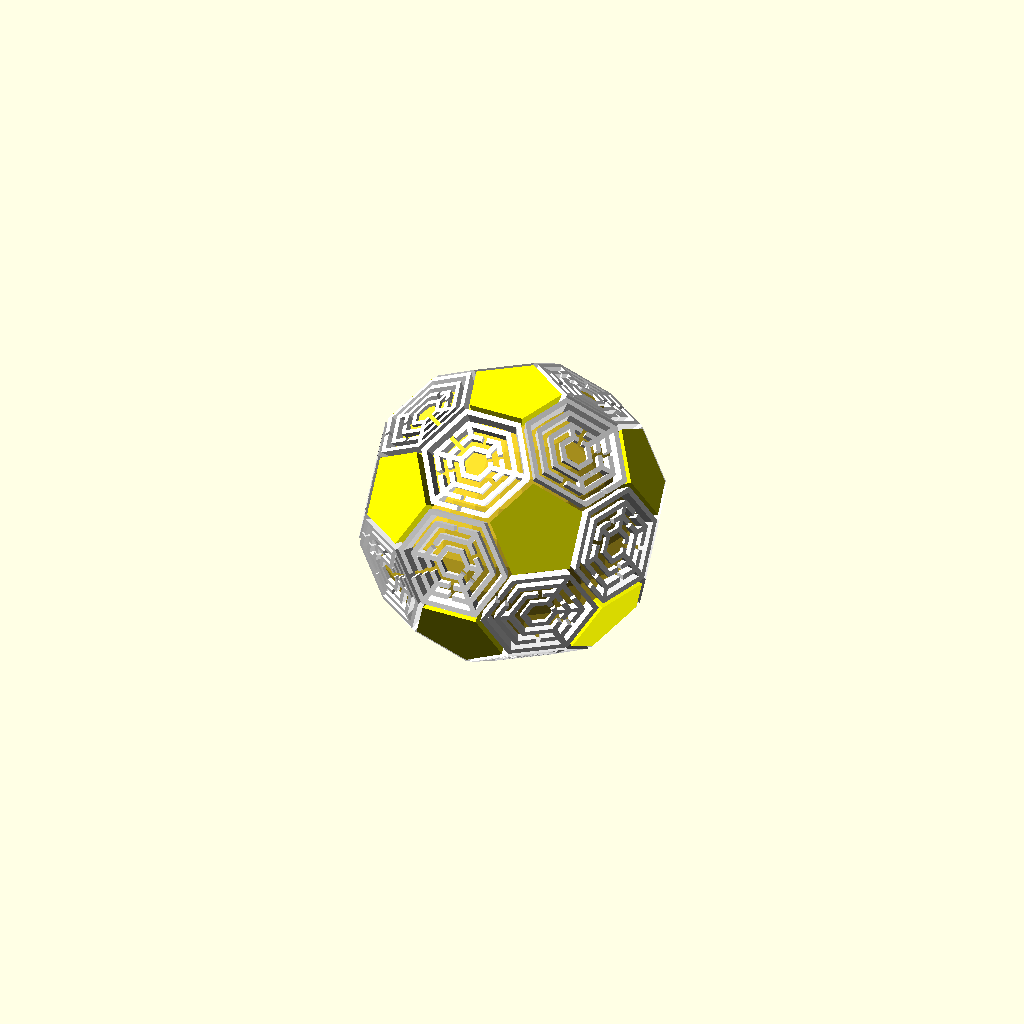
Cell 1 — every parameter at its default value.
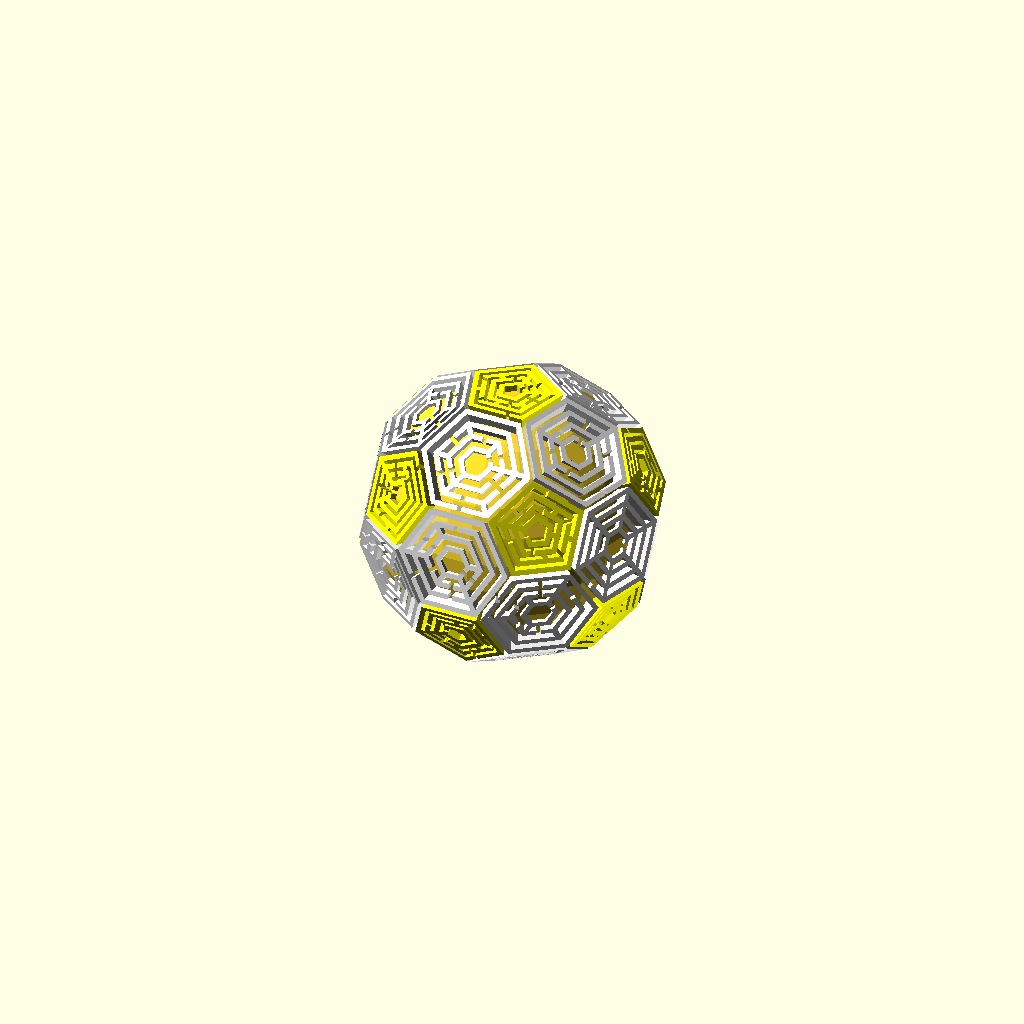
Cell 2: the same model with maze_in = "both".
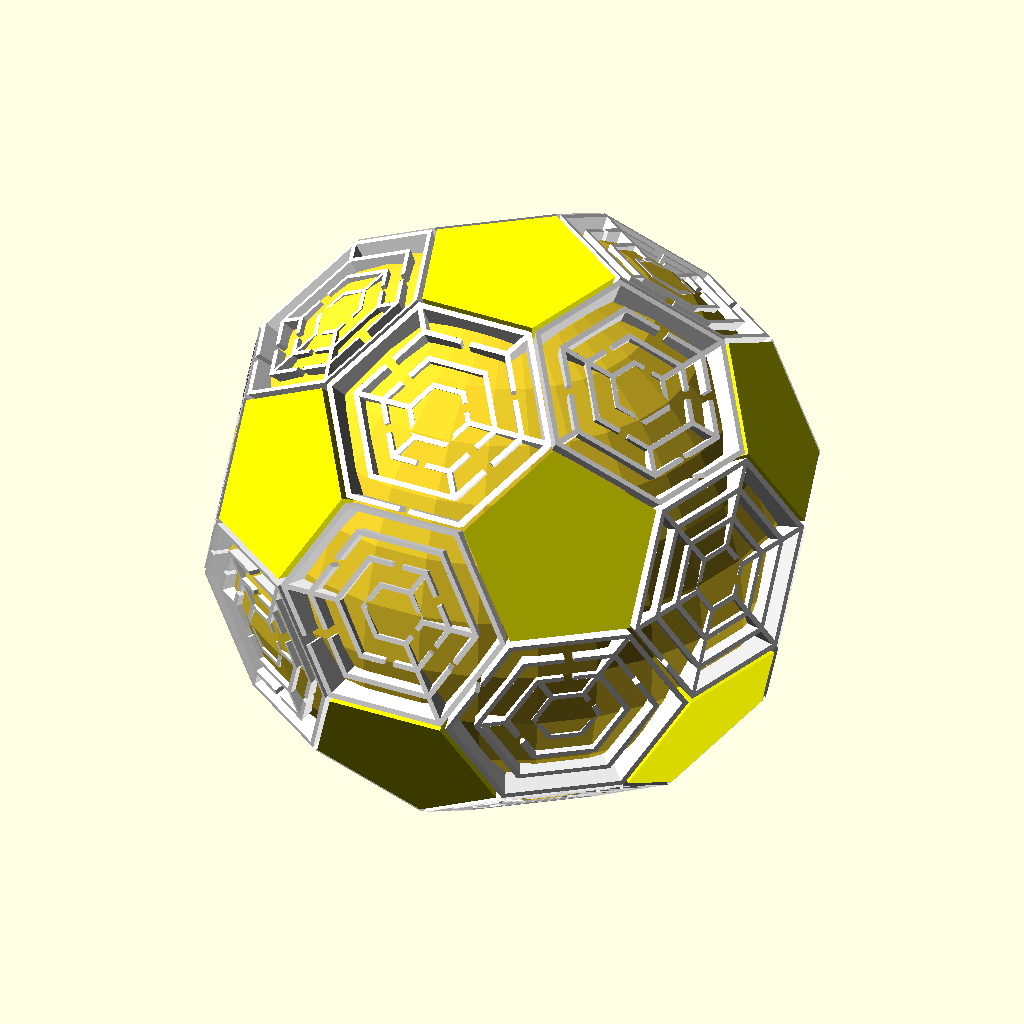
Cell 3 — height set to 100, the other parameters unchanged.
All cells are drawn from one camera (rotation 55°, 0°, 25°, orthographic, colour scheme Cornfield), so only the parameter changes between them.
The OpenSCAD source (scadFiles/1523288/2367944.scad):
height = 50; 

maze_in = "hexagon"; // [pentagon, hexagon, both]



// give a [x, y] point and length. draw a line in the x direction

module x_line(point, length, thickness = 1) {

    offset = thickness / 2;

    translate([point[0] - offset, point[1] - offset, 0]) 

        square([length + thickness, thickness]);

}



/*

 * constants, for clearness

 *

 */

 

// random directions, for picking up a direction to visit the next block

function PERMUTATION_OF_FOUR() = [

    [1, 2, 3, 4],

    [1, 2, 4, 3],

    [1, 3, 2, 4],

    [1, 3, 4, 2],

    [1, 4, 2, 3],

    [1, 4, 3, 2],

    [2, 1, 3, 4],

    [2, 1, 4, 3],

    [2, 3, 1, 4],

    [2, 3, 4, 1],

    [2, 4, 1, 3],

    [2, 4, 3, 1],

    [3, 1, 2, 4],

    [3, 1, 4, 2],

    [3, 2, 1, 4],

    [3, 2, 4, 1],

    [3, 4, 1, 2],

    [3, 4, 2, 1],

    [4, 1, 2, 3],

    [4, 1, 3, 2],

    [4, 2, 1, 3],

    [4, 2, 3, 1],

    [4, 3, 1, 2],

    [4, 3, 2, 1]

];



function NO_WALL() = 0;

function UP_WALL() = 1;

function RIGHT_WALL() = 2;

function UP_RIGHT_WALL() = 3;



function NOT_VISITED() = 0;

function VISITED() = 1;



/* 

 * modules for creating a maze

 *

 */



// create the outer wall of maze

module maze_outer_wall(rows, columns, block_width = 5, wall_thickness = 1) {

    x_line([0, rows * block_width], columns * block_width, wall_thickness);

    y_line([0, block_width], (rows - 1) * block_width, wall_thickness);

}



// create the inner wall of maze

module maze_inner_wall(maze, block_width = 5, wall_thickness = 1) {

    for(i = [0:len(maze) - 1]) {

        cord = maze[i];

        x = (cord[0] - 1) * block_width;

        y = (cord[1] - 1) * block_width;

        v = cord[3];

        

        if(v == 1 || v == 3) {

            x_line([x, y], block_width, wall_thickness);

        }

        if(v == 2 || v == 3) {

            y_line([x + block_width, y], block_width, wall_thickness);

        }

    }  

}



// create a maze

module maze(rows, columns, maze_vector, block_width = 5, wall_thickness = 1) {

     maze_outer_wall(rows, columns, block_width, wall_thickness);

     maze_inner_wall(maze_vector, block_width, wall_thickness);

}



/* 

 * utilities functions

 *

 */



// comare the equality of [x1, y1] and [x2, y2]

function cord_equals(cord1, cord2) = cord1 == cord2;



// is the point visited?

function not_visited(cord, vs, index = 0) =

    index == len(vs) ? true : 

        (cord_equals([vs[index][0], vs[index][1]], cord) && vs[index][2] == 1 ? false :

            not_visited(cord, vs, index + 1));

            

// pick a direction randomly

function rand_dirs() =

    PERMUTATION_OF_FOUR()[round(rands(0, 24, 1)[0])]; 



// replace v1 in the vector with v2 

function replace(v1, v2, vs) =

    [for(i = [0:len(vs) - 1]) vs[i] == v1 ? v2 : vs[i]];

	 

/* 

 * functions for generating a maze vector

 *

 */





// initialize a maze

function init_maze(rows, columns) = 

    [

	    for(c = [1 : columns]) 

	        for(r = [1 : rows]) 

		        [c, r, 0,  UP_RIGHT_WALL()]

	];

    

// find a vector in the maze vector

function find(i, j, maze_vector, index = 0) =

    index == len(maze_vector) ? [] : (

        cord_equals([i, j], [maze_vector[index][0], maze_vector[index][1]]) ? maze_vector[index] : find(i, j, maze_vector, index + 1)

    );



////

// NO_WALL = 0;

// UP_WALL = 1;

// RIGHT_WALL = 2;

// UP_RIGHT_WALL = 3;

function delete_right_wall(original_block) = 

    original_block == NO_WALL() || original_block == RIGHT_WALL() ? NO_WALL() : UP_WALL();



function delete_up_wall(original_block) = 

    (original_block == NO_WALL() || original_block == UP_WALL()) ? NO_WALL() : RIGHT_WALL();

    

function delete_right_wall_of(vs, is_visited, maze_vector) =

    replace(vs, [vs[0], vs[1] , is_visited, delete_right_wall(vs[3])] ,maze_vector);



function delete_up_wall_of(vs, is_visited, maze_vector) =

    replace(vs, [vs[0], vs[1] , is_visited, delete_up_wall(vs[3])] ,maze_vector);



function go_right(i, j, rows, columns, maze_vector) =

    go_maze(i + 1, j, rows, columns, delete_right_wall_of(find(i, j, maze_vector), VISITED(), maze_vector));

    

function go_up(i, j, rows, columns, maze_vector) =

    go_maze(i, j - 1, rows, columns, delete_up_wall_of(find(i, j, maze_vector), VISITED(), maze_vector));

    

function visit(v, maze_vector) =

    replace(v, [v[0], v[1], VISITED(), v[3]], maze_vector);

 

function go_left(i, j, rows, columns, maze_vector) =

    go_maze(i - 1, j, rows, columns, delete_right_wall_of(find(i - 1, j, maze_vector), NOT_VISITED(), maze_vector));

    

function go_down(i, j, rows, columns, maze_vector) =

    go_maze(i, j + 1, rows, columns, delete_up_wall_of(find(i, j + 1, maze_vector), NOT_VISITED(), maze_vector));

    

function go_maze(i, j, rows, columns, maze_vector) =

    look_around(i, j, rand_dirs(), rows, columns, visit(find(i, j, maze_vector), maze_vector));

    

function look_around(i, j, dirs, rows, columns, maze_vector, index = 0) =

    index == 4 ? maze_vector : 

        look_around( 

            i, j, dirs, 

            rows, columns, 

            build_wall(i, j, dirs[index], rows, columns, maze_vector), 

            index + 1

        ); 



function build_wall(i, j, n, rows, columns, maze_vector) = 

    n == 1 && i != columns && not_visited([i + 1, j], maze_vector) ? go_right(i, j, rows, columns, maze_vector) : ( 

        n == 2 && j != 1 && not_visited([i, j - 1], maze_vector) ? go_up(i, j, rows, columns, maze_vector)  : (

            n == 3 && i != 1 && not_visited([i - 1, j], maze_vector) ? go_left(i, j,rows, columns,  maze_vector)  : (

                n == 4 && j != rows && not_visited([i, j + 1], maze_vector) ? go_down(i, j, rows, columns, maze_vector) : maze_vector

            ) 

        )

    ); 



module ring_regular_polygon(radius, thickness, sides) {

    difference() { 

	    offset(delta = thickness) circle(radius, $fn = sides);

        circle(radius, $fn = sides);

	}

}



module ring_regular_polygon_sector(radius, angle, thickness, width, sides) {

	intersection() {

		ring_regular_polygon(radius - 0.1, thickness + 0.2, sides);

		rotate([0, 0, angle]) x_line([0, 0], radius * 3, width);

	}

}



module regular_polygon_to_polygon_wall(radius, length, angle, thickness, sides) {

    intersection() {

        difference() {

		    circle(radius + length, $fn = sides);

			circle(radius, $fn = sides);

	    }

	    rotate([0, 0, angle]) 

		    x_line([0, 0], (radius + length) * 2, thickness);

	}

}



module regular_polygon_maze(radius, cblocks, levels, thickness = 1, sides) {

    full_circle_angle = 360;

    arc_angle = full_circle_angle / cblocks;

	r = radius / (levels + 1);

	

	maze = go_maze(1, 1, cblocks, levels, replace([levels, cblocks - 1, 0, UP_RIGHT_WALL()], [levels, cblocks - 1, 0, UP_WALL()], init_maze(cblocks, levels)));

	

	

	difference() {

		 union() {

			for(i = [1 : levels + 1]) {

			    ring_regular_polygon(r * i, thickness, sides);

			}

		  

		  

			for(i = [0:len(maze) - 1]) { 

				cord = maze[i];

				cr = cord[0]; 

				cc = cord[1] - 1;    

				v = cord[3];

				

				angle = cc * arc_angle;

				 

				if(v == 1 || v == 3) { 

				    regular_polygon_to_polygon_wall(r * cr, r, cc * arc_angle , thickness, sides);

				} 

			}

	    }

		

		 union() {

		    // maze entry

			ring_regular_polygon_sector(r, arc_angle / 1.975 , thickness, r / 3, sides);   



	        // road to the next level

			for(i = [0:len(maze) - 1]) { 

				cord = maze[i];

				cr = cord[0]; 

				cc = cord[1] - 1;    

				v = cord[3];

				

				if(v == 0 || v == 1) { 

				

				    ring_regular_polygon_sector(r * (cr + 1), (cc + 0.5) * arc_angle , thickness, r / 3 , sides);

				}  

			}

		}

	}

}



// create a generalized pentagon by length.

// Parameters:

//     length : the side length

//     spacing : the gap between a pentagon or a hexagon

module generalized_pentagon(length, spacing = 0.5) {

    r = 0.5 * length / sin(36);

	s = (r - spacing / 2) / r;



    color("yellow") 

	    rotate(18) 		     

		     linear_extrude(length, scale = 1.42215)

		        scale([s, s, s])

			        children(); 

}



// create a generalized hexagon by length.

// Parameters:

//     length : the side length

//     spacing : the gap between a pentagon or a hexagon

module generalized_hexagon(length, spacing = 0.5) {

    r = 0.5 * length / sin(30);

	s = (r - spacing / 2) / r;



    color("white") 

	     linear_extrude(length - length * 0.02125, scale = 1.42215) 

		    scale([s, s, s])			

		        children();

}



// two generalized pentagons and two generalized hexagons.

// Parameters:

//     length : the side length

//     spacing : the gap between the pentagon and hexagon

module generalized_pentagon_based_sub_comp(length, spacing = 0.5) {

	pentagon_circle_r = 0.5 * length / sin(36);

	

	a = 37.325;

	

	offset_y = 0.5 * length * tan(54) + pentagon_circle_r * cos(a);

	offset_z = 0.5 * length * tan(60) * sin(a);

	

	translate([0, -offset_y, -offset_z]) 

	    rotate([a, 0, 0]) 

		    generalized_hexagon_based_sub_comp(length, spacing) {

			    children(0); 

				children(1); 

			}

}





// two generalized hexagons and one generalized pentagon.

// Parameters:

//     length : the side length

//     spacing : the gap between the pentagon and hexagon

module generalized_hexagon_based_sub_comp(length, spacing = 0.5) {

    children(1); 

	

	length_center_to_side = 0.5 * length * tan(54);

	

    a = -37.325;

	

	offset_y = 0.5 * length * (tan(54) * cos(a) + tan(60));

	offset_z = length_center_to_side * sin(a);

	

	rotate(120) translate([0, offset_y, offset_z]) 

	    rotate([a, 0, 0]) 

	        generalized_pentagon_hexagon(length, spacing) {

			    children(0);

			    children(1);

			}

			

}



// a generalized pentagon and a generalized hexagon.

// Parameters:

//     length : the side length

//     spacing : the gap between the pentagon and hexagon

module generalized_pentagon_hexagon(length, spacing = 0.5) {

	pentagon_circle_r = 0.5 * length / sin(36);

	

	children(0); 

	

	a = 37.325;

	

	offset_y = 0.5 * length * tan(54) + pentagon_circle_r * cos(a);

	offset_z = 0.5 * length * tan(60) * sin(a);

	

	rotate(144) translate([0, -offset_y, -offset_z]) 

	    rotate([a, 0, 0]) 

		    children(1); 

}



// a half of generalized soccer polyhedron.

// Parameters:

//     line_length : the side length of pentagons and hexagons

//     spacing : the gap between the pentagon and hexagon

module generalized_half_soccer_polyhedron(line_length, spacing = 0.5) {

	pentagon_circle_r = 0.5 * line_length / sin(36);

	offset_y = pentagon_circle_r * cos(36);



	children(0);

	

	for(i = [0:4]) {

		rotate(72 * i) 

		    generalized_pentagon_based_sub_comp(line_length, spacing) {

			    children(0);

				children(1);

			}

	}

}



// a generalized soccer polyhedron.

// Parameters:

//     line_length : the side length of pentagons and hexagons

//     spacing : the gap between the pentagon and hexagon

//     center : center it or not

module generalized_soccer_polyhedron(height, spacing = 0.5, center = true) {

    line_length = height / 6.65;

	

	offset_for_center = center ? height / 2: 0;

	

	translate([0, 0, -offset_for_center]) union() {

		translate([0, 0, -line_length + line_length * 6.64875]) 

		    generalized_half_soccer_polyhedron(line_length, spacing) {

			    generalized_pentagon(line_length, spacing) children(0);

			    generalized_hexagon(line_length, spacing) children(1);			

			}

			

		rotate(36) mirror([0, 0, 1]) translate([0, 0, -line_length]) 

		    generalized_half_soccer_polyhedron(line_length, spacing) {

			    generalized_pentagon(line_length, spacing) children(0);

			    generalized_hexagon(line_length, spacing) children(1);				

			}

	} 

}



// create a pentagon according the height of the soccer polyhedron

module pentagon_for_soccer_polyhedron(height) {

    line_length = height / 6.65;

    circle(0.5 * line_length / sin(36), $fn = 5);

}



// create a hexagon according the height of the soccer polyhedron

module hexagon_for_soccer_polyhedron(height) {

    line_length = height / 6.65;

    circle(0.5 * line_length / sin(30), $fn = 6);			

}



// create a pentagon according the height of the soccer polyhedron

module pentagon_maze_for_soccer_polyhedron(height) {

	wall_thickness = 0.68;

	radius_of_circle_wrapper = 0.5 * height / 6.6 / sin(36) - wall_thickness;

	

	cblocks = 6;

	levels = 3;

	sides = 5; 

	

	regular_polygon_maze(radius_of_circle_wrapper, cblocks, levels, wall_thickness, sides); 			

}



// create a hexagon according the height of the soccer polyhedron

module hexagon_maze_for_soccer_polyhedron(height) {

	wall_thickness = 0.68;

	radius_of_circle_wrapper = 0.5 * height / 6.6 / sin(30) - wall_thickness;

	

	cblocks = 6;

	levels = 3;

	sides = 6;

	

	regular_polygon_maze(radius_of_circle_wrapper, cblocks, levels, wall_thickness, sides);	

}



module maze_soccer_polyhedron(height, maze_in) {

    spacing = 1;

	

	sphere(height / 2 - 1); 

	

    if(maze_in == "pentagon"){

		generalized_soccer_polyhedron(height, spacing) {

			pentagon_maze_for_soccer_polyhedron(height);

			hexagon_for_soccer_polyhedron(height);

		}	

	} else if(maze_in == "hexagon"){

		generalized_soccer_polyhedron(height, spacing) {

			pentagon_for_soccer_polyhedron(height);

			hexagon_maze_for_soccer_polyhedron(height);

		}	

	} else if(maze_in == "both") {

		generalized_soccer_polyhedron(height, spacing) {

			pentagon_maze_for_soccer_polyhedron(height);

			hexagon_maze_for_soccer_polyhedron(height);

		}

	} 

}



maze_soccer_polyhedron(height, maze_in);
Parameter table extracted from the source (name, type, default, range or options):
height: number, default 50
maze_in: string, default "hexagon", options "pentagon", "hexagon", "both"
